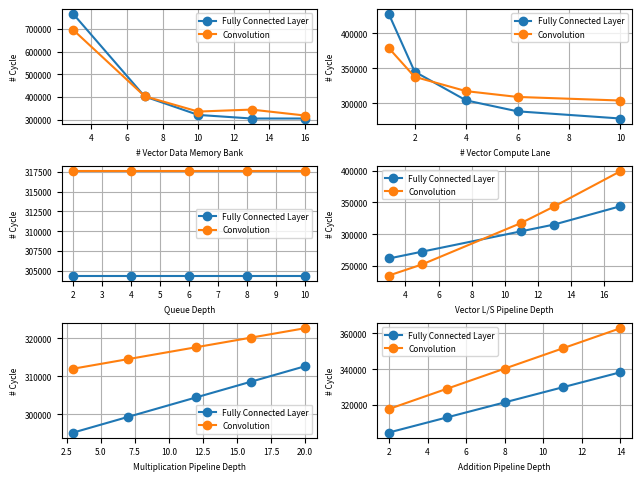

Write the Python code that produced this figure. (Note: this script raises an exception after producing the figure.)
import numpy as np
import matplotlib.pyplot as plt
import os

path = os.path.abspath("C:\\Users\\<user>\\Documents\\2023Spring\\9413\\VMIPS_project\\final_report\\picture")
dpi = 2000

# vdmBanks descending 5 4 3 2 1
vdmBanks = np.array([3,7,10,13,16])
dp_vdmBanks = np.array([4620,2408,1910,1812,1812])
fc_vdmBanks = np.array([765192,401672,320264,304392,304392])
conv_vdmBanks = np.array([694786,402647,335087,343825,317575])

# numLanes 2 3 1 4 5
numLanes = np.array([1,2,4,6,10])
dp_numLanes = np.array([2536,2054,1812,1721,1661])
fc_numLanes = np.array([427272,345352,304392,288776,278536])
conv_numLanes = np.array([378823,337991,317575,309294,304190])

# queueDepth 2 1 3 4 5
queueDepth = np.array([2,4,6,8,10])
dp_queueDepth = np.array([1812,1812,1812,1812,1812])
fc_queueDepth = np.array([304392,304392,304392,304392,304392])
conv_queueDepth = np.array([317575,317575,317575,317575,317575])

# vlsPipelineDepth 2 3 1 4 5
vlsPipelineDepth = np.array([3,5,11,13,17])
dp_vlsPipelineDepth = np.array([1580,1638,1812,1870,2033])
fc_vlsPipelineDepth = np.array([261384,272136,304392,315144,344072])
conv_vlsPipelineDepth = np.array([234434,251938,317575,343829,399468])

# pipelineDepthMul 2 3 1 4 5
pipelineDepthMul = np.array([3,7,12,16,20])
dp_pipelineDepthMul = np.array([1740,1772,1812,1844,1876])
fc_pipelineDepthMul = np.array([295176,299272,304392,308488,312584])
conv_pipelineDepthMul = np.array([311950,314450,317575,320075,322575])

# pipelineDepthAdd 1 2 3 4 5
pipelineDepthAdd = np.array([2,5,8,11,14])
dp_pipelineDepthAdd = np.array([1812,1854,1896,1938,1980])
fc_pipelineDepthAdd = np.array([304392,312840,321288,329736,338184])
conv_pipelineDepthAdd = np.array([317575,328903,340231,351559,362887])

max_row = 3 # Max two row
max_col = 2 # Max three col
sub_total = 1
total_wodp_file_name = "wo_dp_subplots"
plt.rcParams['font.size'] = 6
def data_plot(x_axis, y_axis, x_label, file_name):
    global max_row, max_col
    global sub_total, total_wodp_file_name
    plt.tight_layout()
    plt.subplot(max_row, max_col, sub_total)
    
    plt.plot(x_axis, y_axis[1], 'o-', label='Fully Connected Layer')
    plt.plot(x_axis, y_axis[2], 'o-', label='Convolution')
    # plt.yscale('log')
    plt.xlabel(x_label)
    plt.ylabel('# Cycle')
    plt.legend()
    plt.grid()
    if sub_total == max_col * max_row:
        plt.savefig(os.path.abspath(os.path.join(path, total_wodp_file_name)), dpi=dpi)
    sub_total += 1



# Plot for vdmBanks
data_plot(x_axis=vdmBanks, y_axis=[dp_vdmBanks, fc_vdmBanks, conv_vdmBanks], x_label='# Vector Data Memory Bank', file_name='vdmBanks')

# Plot for numLanes
data_plot(x_axis=numLanes, y_axis=[dp_numLanes, fc_numLanes, conv_numLanes], x_label='# Vector Compute Lane', file_name='numLanes')

# Plot for queueDepth
data_plot(x_axis=queueDepth, y_axis=[dp_queueDepth, fc_queueDepth, conv_queueDepth], x_label='Queue Depth', file_name='queueDepth')

# Plot for vlsPipelineDepth
data_plot(x_axis=vlsPipelineDepth, y_axis=[dp_vlsPipelineDepth, fc_vlsPipelineDepth, conv_vlsPipelineDepth], x_label='Vector L/S Pipeline Depth', file_name='vlsPipelineDepth')

# Plot for pipelineDepthMul
data_plot(x_axis=pipelineDepthMul, y_axis=[dp_pipelineDepthMul, fc_pipelineDepthMul, conv_pipelineDepthMul], x_label='Multiplication Pipeline Depth', file_name='pipelineDepthMul')

# Plot for pipelineDepthAdd
data_plot(x_axis=pipelineDepthAdd, y_axis=[dp_pipelineDepthAdd, fc_pipelineDepthAdd, conv_pipelineDepthAdd], x_label='Addition Pipeline Depth', file_name='pipelineDepthAdd')
plt.close()

max_row = 3 # Max two row
max_col = 2 # Max three col
sub_total = 1 # Reset sub_total for subplot
total_only_dp_file_name = "only_dp_subplots"
plt.rcParams['font.size'] = 6
def data_plot_with_dp(x_axis, y_axis, x_label, file_name):
    global sub_total, max_col, max_row
    plt.tight_layout()
    plt.subplot(max_row, max_col, sub_total)
    plt.plot(x_axis, y_axis[0], 'o-')
    plt.xlabel(x_label)
    plt.ylabel('# Cycle')
    # plt.legend()
    plt.grid()
    if sub_total == max_col * max_row:
        plt.savefig(os.path.abspath(os.path.join(path, total_only_dp_file_name)), dpi=dpi)
    sub_total += 1


# Plot the DP plots
data_plot_with_dp(x_axis=vdmBanks, y_axis=[dp_vdmBanks, fc_vdmBanks, conv_vdmBanks], x_label='# Vector Data Memory Bank', file_name='vdmBanks')
data_plot_with_dp(x_axis=numLanes, y_axis=[dp_numLanes, fc_numLanes, conv_numLanes], x_label='# Vector Compute Lane', file_name='numLanes')
data_plot_with_dp(x_axis=queueDepth, y_axis=[dp_queueDepth, fc_queueDepth, conv_queueDepth], x_label='Queue Depth', file_name='queueDepth')
data_plot_with_dp(x_axis=vlsPipelineDepth, y_axis=[dp_vlsPipelineDepth, fc_vlsPipelineDepth, conv_vlsPipelineDepth], x_label='Vector L/S Pipeline Depth', file_name='vlsPipelineDepth')
data_plot_with_dp(x_axis=pipelineDepthMul, y_axis=[dp_pipelineDepthMul, fc_pipelineDepthMul, conv_pipelineDepthMul], x_label='Multiplication Pipeline Depth', file_name='pipelineDepthMul')
data_plot_with_dp(x_axis=pipelineDepthAdd, y_axis=[dp_pipelineDepthAdd, fc_pipelineDepthAdd, conv_pipelineDepthAdd], x_label='Addition Pipeline Depth', file_name='pipelineDepthAdd')
plt.close()
